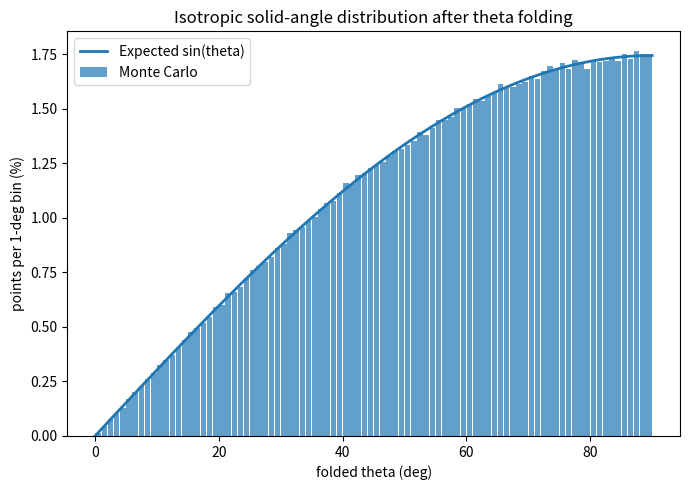
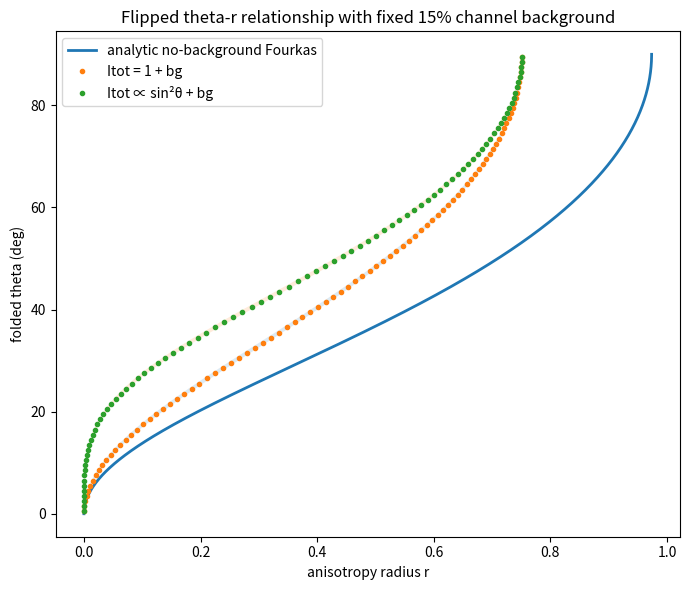
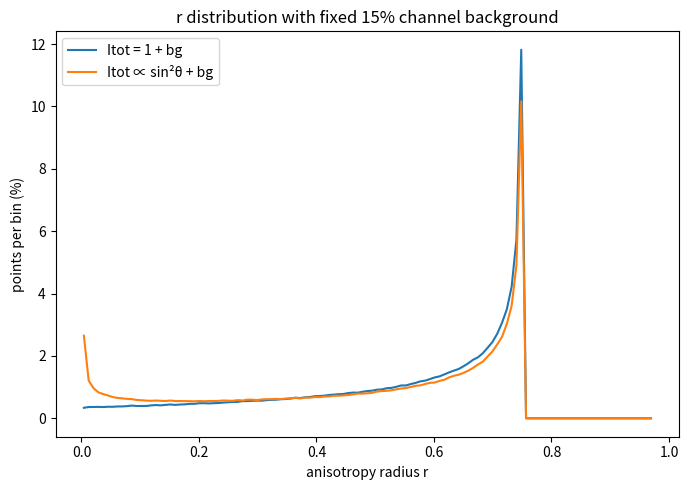
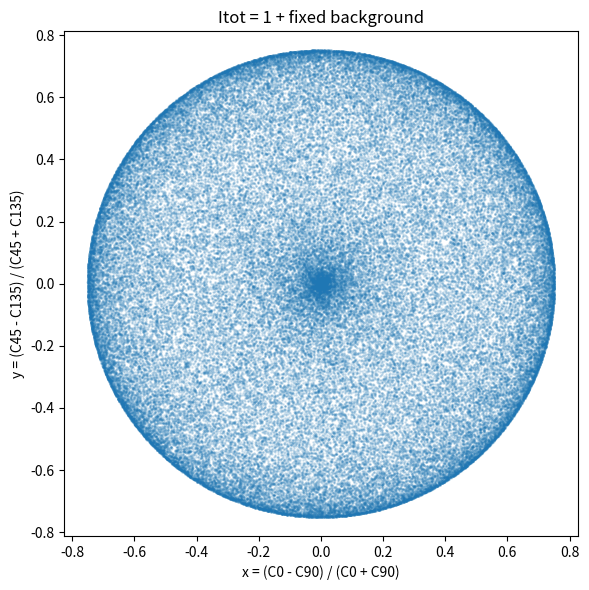
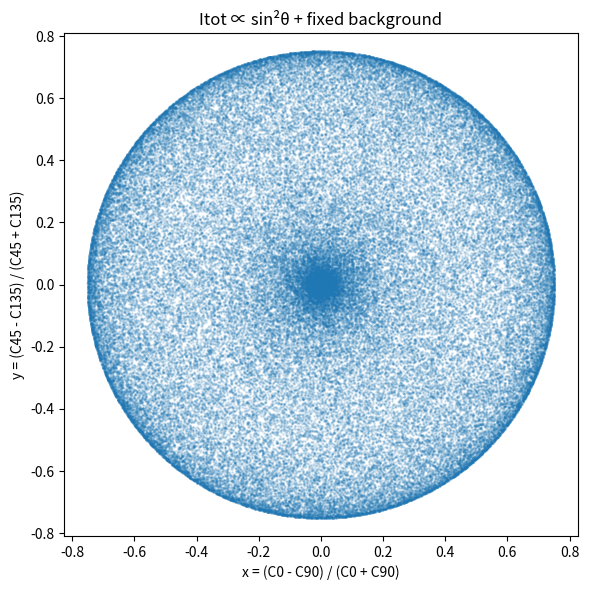

The script that saved these images, in order:
#!/usr/bin/env python3
"""
Simulate Fourkas anisotropy for isotropically tumbling single dipoles / rods,
including a simple fixed per-channel background.

This version compares two source-brightness models:

    1. Itot = 1
    2. Itot ∝ sin^2(theta)

For each case, it adds a fixed background to each polarization channel:
    background_0, background_45, background_90, background_135

By default each background is set to 15% of the maximum ideal C0 value
for that Itot model.

Main output of interest:
    theta_r_relationship_flipped.png

where x-axis is r and y-axis is folded theta.
"""

import numpy as np
import matplotlib.pyplot as plt
from pathlib import Path


# -----------------------------
# User parameters
# -----------------------------
N = 1_000_000
RANDOM_SEED = 1

# Fourkas example: NA=1.3, n=1.5 gives alpha about 60 deg.
NA = 1.3
N_MEDIUM = 1.5

# Compare both cases.
ITOT_MODES = ["constant", "sin2theta"]

# Simple background model.
# If USE_BACKGROUND is True and AUTO_BACKGROUND_15_PERCENT_OF_MAX_C0 is True,
# each channel gets the same fixed background:
#     background_i = 0.15 * max(C0_ideal)
USE_BACKGROUND = True
AUTO_BACKGROUND_15_PERCENT_OF_MAX_C0 = True
BACKGROUND_FRACTION_OF_MAX_C0 = 0.15

# Used only if AUTO_BACKGROUND_15_PERCENT_OF_MAX_C0 = False.
BACKGROUND_0 = 0.0
BACKGROUND_45 = 0.0
BACKGROUND_90 = 0.0
BACKGROUND_135 = 0.0

OUTDIR = Path("fourkas_background_comparison_output")


# -----------------------------
# Fourkas equations
# -----------------------------
def fourkas_ABC(NA, n):
    if NA > n:
        raise ValueError("NA must be <= refractive index n.")
    alpha = np.arcsin(NA / n)
    ca = np.cos(alpha)
    A = 1/6 - 1/4 * ca + 1/12 * ca**3
    B = 1/8 * ca - 1/8 * ca**3
    C = 7/48 - 1/16 * ca - 1/16 * ca**2 - 1/48 * ca**3
    return alpha, A, B, C


def sample_isotropic(N, rng):
    # Uniform solid-angle sampling:
    # cos(theta) is uniform on [-1, 1], phi is uniform on [0, 2pi).
    cos_theta = rng.uniform(-1.0, 1.0, N)
    theta = np.arccos(cos_theta)
    phi = rng.uniform(0.0, 2*np.pi, N)

    # Fourkas ideal dipole signal is symmetric under theta -> pi-theta.
    theta_folded = np.minimum(theta, np.pi - theta)
    return theta, theta_folded, phi


def get_Itot(theta_folded, mode):
    if mode == "constant":
        return np.ones_like(theta_folded)
    if mode == "sin2theta":
        return np.sin(theta_folded)**2
    raise ValueError("Unknown ITOT_MODE.")


def fourkas_channels(theta, phi, Itot, A, B, C):
    s2 = np.sin(theta)**2
    common = A + B * s2
    C0 = Itot * (common + C * s2 * np.cos(2*phi))
    C45 = Itot * (common + C * s2 * np.sin(2*phi))
    C90 = Itot * (common - C * s2 * np.cos(2*phi))
    C135 = Itot * (common - C * s2 * np.sin(2*phi))
    return C0, C45, C90, C135


def add_simple_background(C0, C45, C90, C135, b0, b45, b90, b135):
    return C0 + b0, C45 + b45, C90 + b90, C135 + b135


def anisotropy(C0, C45, C90, C135):
    x = (C0 - C90) / (C0 + C90)
    y = (C45 - C135) / (C45 + C135)
    r = np.sqrt(x*x + y*y)
    return x, y, r


def r_formula(theta, A, B, C):
    s2 = np.sin(theta)**2
    return C * s2 / (A + B * s2)


def theta_from_r(r, A, B, C):
    sin2 = r * A / (C - r * B)
    sin2 = np.clip(sin2, 0.0, 1.0)
    return np.arcsin(np.sqrt(sin2))


def percent_hist(values, bins):
    counts, edges = np.histogram(values, bins=bins)
    perc = 100 * counts / counts.sum()
    centers = 0.5 * (edges[:-1] + edges[1:])
    return centers, perc


def run_case(theta_folded, phi, A, B, C, mode):
    Itot = get_Itot(theta_folded, mode)

    C0_ideal, C45_ideal, C90_ideal, C135_ideal = fourkas_channels(
        theta_folded, phi, Itot, A, B, C
    )

    if USE_BACKGROUND:
        if AUTO_BACKGROUND_15_PERCENT_OF_MAX_C0:
            bg = BACKGROUND_FRACTION_OF_MAX_C0 * np.max(C0_ideal)
            b0 = b45 = b90 = b135 = bg
        else:
            b0 = BACKGROUND_0
            b45 = BACKGROUND_45
            b90 = BACKGROUND_90
            b135 = BACKGROUND_135

        C0, C45, C90, C135 = add_simple_background(
            C0_ideal, C45_ideal, C90_ideal, C135_ideal,
            b0, b45, b90, b135
        )
    else:
        b0 = b45 = b90 = b135 = 0.0
        C0, C45, C90, C135 = C0_ideal, C45_ideal, C90_ideal, C135_ideal

    x, y, r = anisotropy(C0, C45, C90, C135)
    x_ideal, y_ideal, r_ideal = anisotropy(C0_ideal, C45_ideal, C90_ideal, C135_ideal)

    return {
        "mode": mode,
        "Itot": Itot,
        "background": (b0, b45, b90, b135),
        "C0_ideal": C0_ideal,
        "C45_ideal": C45_ideal,
        "C90_ideal": C90_ideal,
        "C135_ideal": C135_ideal,
        "C0": C0,
        "C45": C45,
        "C90": C90,
        "C135": C135,
        "x": x,
        "y": y,
        "r": r,
        "x_ideal": x_ideal,
        "y_ideal": y_ideal,
        "r_ideal": r_ideal,
    }


def binned_theta_vs_r(theta_folded, r, theta_bins_deg=np.linspace(0, 90, 91)):
    theta_bin_edges = np.deg2rad(theta_bins_deg)
    theta_bin_centers = 0.5 * (theta_bin_edges[:-1] + theta_bin_edges[1:])

    r_mean = np.full_like(theta_bin_centers, np.nan)
    r_p05 = np.full_like(theta_bin_centers, np.nan)
    r_p95 = np.full_like(theta_bin_centers, np.nan)

    for i in range(len(theta_bin_centers)):
        mask = (theta_folded >= theta_bin_edges[i]) & (theta_folded < theta_bin_edges[i+1])
        if np.any(mask):
            r_mean[i] = np.mean(r[mask])
            r_p05[i] = np.percentile(r[mask], 5)
            r_p95[i] = np.percentile(r[mask], 95)

    return theta_bin_centers, r_mean, r_p05, r_p95


def main():
    OUTDIR.mkdir(exist_ok=True)

    rng = np.random.default_rng(RANDOM_SEED)
    alpha, A, B, C = fourkas_ABC(NA, N_MEDIUM)

    theta, theta_folded, phi = sample_isotropic(N, rng)

    results = {}
    for mode in ITOT_MODES:
        results[mode] = run_case(theta_folded, phi, A, B, C, mode)

    print("Fourkas isotropic tumbling with simple fixed background")
    print("------------------------------------------------------")
    print(f"N = {N:,}")
    print(f"NA = {NA}")
    print(f"n = {N_MEDIUM}")
    print(f"alpha = {np.rad2deg(alpha):.3f} deg")
    print(f"A = {A:.8g}")
    print(f"B = {B:.8g}")
    print(f"C = {C:.8g}")
    print(f"Use background = {USE_BACKGROUND}")
    print(f"Background setting = {BACKGROUND_FRACTION_OF_MAX_C0*100:.1f}% of max ideal C0, same in all four channels")
    print()

    for mode, res in results.items():
        b0, b45, b90, b135 = res["background"]
        print(f"Case: {mode}")
        print(f"  background_0   = {b0:.8g}")
        print(f"  background_45  = {b45:.8g}")
        print(f"  background_90  = {b90:.8g}")
        print(f"  background_135 = {b135:.8g}")
        print(f"  r min/median/max = {np.min(res['r']):.6g}, {np.median(res['r']):.6g}, {np.max(res['r']):.6g}")
        print()

    # Plot theta distribution from solid angle.
    theta_bins_deg = np.linspace(0, 90, 91)
    theta_centers_deg, theta_percent = percent_hist(np.rad2deg(theta_folded), theta_bins_deg)

    theta_grid = np.linspace(0, np.pi/2, 500)
    expected_percent_per_1deg = 100 * np.sin(theta_grid) * np.deg2rad(1)

    plt.figure(figsize=(7, 5))
    plt.bar(theta_centers_deg, theta_percent, width=0.9, alpha=0.7, label="Monte Carlo")
    plt.plot(np.rad2deg(theta_grid), expected_percent_per_1deg, linewidth=2, label="Expected sin(theta)")
    plt.xlabel("folded theta (deg)")
    plt.ylabel("points per 1-deg bin (%)")
    plt.title("Isotropic solid-angle distribution after theta folding")
    plt.legend()
    plt.tight_layout()
    plt.savefig(OUTDIR / "theta_distribution.png", dpi=200)

    # Flipped theta-r relationship: r on x, theta on y.
    theta_line = np.linspace(0, np.pi/2, 1000)
    r_line = r_formula(theta_line, A, B, C)

    plt.figure(figsize=(7, 6))
    plt.plot(r_line, np.rad2deg(theta_line), linewidth=2, label="analytic no-background Fourkas")

    for mode, res in results.items():
        theta_centers, r_mean, r_p05, r_p95 = binned_theta_vs_r(theta_folded, res["r"])
        theta_deg = np.rad2deg(theta_centers)

        label = "Itot = 1 + bg" if mode == "constant" else "Itot ∝ sin²θ + bg"
        plt.plot(r_mean, theta_deg, ".", label=label)
        plt.fill_betweenx(theta_deg, r_p05, r_p95, alpha=0.15)

    plt.xlabel("anisotropy radius r")
    plt.ylabel("folded theta (deg)")
    plt.title("Flipped theta-r relationship with fixed 15% channel background")
    plt.legend()
    plt.tight_layout()
    plt.savefig(OUTDIR / "theta_r_relationship_flipped.png", dpi=200)

    # r distributions, comparing both Itot models.
    r_max_ideal = r_formula(np.pi/2, A, B, C)
    r_bins = np.linspace(0, r_max_ideal, 120)

    plt.figure(figsize=(7, 5))
    for mode, res in results.items():
        centers, percent = percent_hist(res["r"], r_bins)
        label = "Itot = 1 + bg" if mode == "constant" else "Itot ∝ sin²θ + bg"
        plt.plot(centers, percent, label=label)
    plt.xlabel("anisotropy radius r")
    plt.ylabel("points per bin (%)")
    plt.title("r distribution with fixed 15% channel background")
    plt.legend()
    plt.tight_layout()
    plt.savefig(OUTDIR / "r_distribution_comparison.png", dpi=200)

    # Anisotropy clouds, separate plots.
    n_plot = min(100_000, N)
    idx = rng.choice(N, size=n_plot, replace=False)

    for mode, res in results.items():
        title = "Itot = 1 + fixed background" if mode == "constant" else "Itot ∝ sin²θ + fixed background"
        plt.figure(figsize=(6, 6))
        plt.scatter(res["x"][idx], res["y"][idx], s=1, alpha=0.15)
        plt.xlabel("x = (C0 - C90) / (C0 + C90)")
        plt.ylabel("y = (C45 - C135) / (C45 + C135)")
        plt.title(title)
        plt.axis("equal")
        plt.tight_layout()
        plt.savefig(OUTDIR / f"anisotropy_cloud_{mode}.png", dpi=200)

    # Save lookup table with both cases.
    theta_centers, r_mean_const, r_p05_const, r_p95_const = binned_theta_vs_r(theta_folded, results["constant"]["r"])
    _, r_mean_sin2, r_p05_sin2, r_p95_sin2 = binned_theta_vs_r(theta_folded, results["sin2theta"]["r"])

    table = np.column_stack([
        np.rad2deg(theta_centers),
        theta_percent,
        r_formula(theta_centers, A, B, C),
        r_mean_const,
        r_p05_const,
        r_p95_const,
        r_mean_sin2,
        r_p05_sin2,
        r_p95_sin2,
    ])
    header = (
        "theta_deg_center,theta_percent_per_1deg_bin,"
        "r_formula_no_bg,"
        "r_mean_Itot1_bg,r_p05_Itot1_bg,r_p95_Itot1_bg,"
        "r_mean_ItotSin2_bg,r_p05_ItotSin2_bg,r_p95_ItotSin2_bg"
    )
    np.savetxt(OUTDIR / "theta_r_table_background_comparison.csv", table, delimiter=",", header=header, comments="")

    print(f"Saved output folder: {OUTDIR.resolve()}")
    print("Files:")
    for p in sorted(OUTDIR.iterdir()):
        print(f"  {p.name}")


if __name__ == "__main__":
    main()
